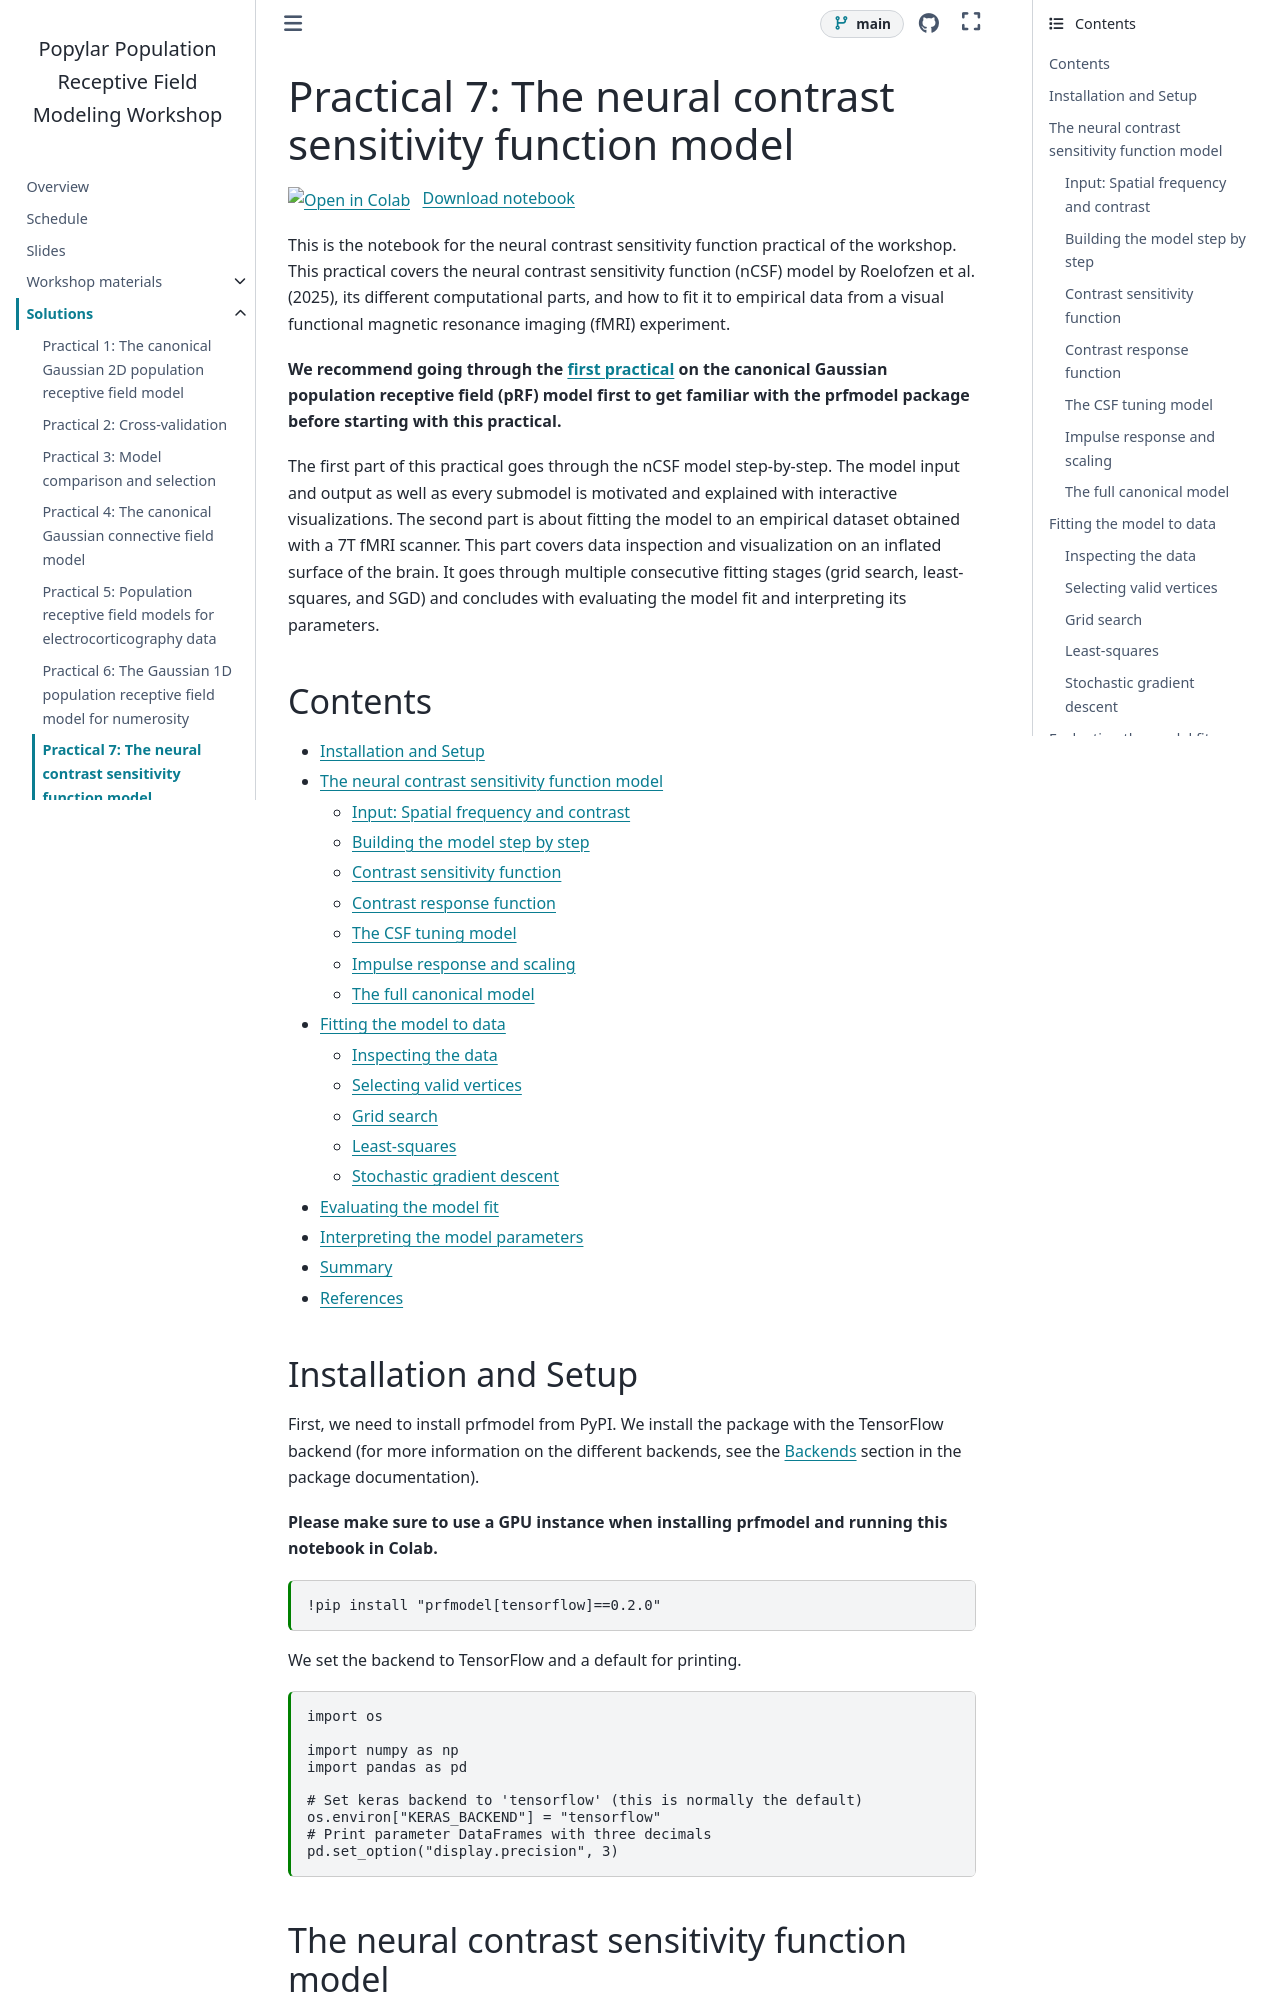

repository: popylar-org/2026-11-05_workshop-coimbra · page: solutions/07-ncsf-visual-fmri.html · generator: sphinx

## Exercise 1

```python
print("SFs:", np.unique(stimulus.sf[~is_blank]))
print("Contrasts:", np.unique(stimulus.contrast[~is_blank]).round(2))

# Number of time frames and contrast levels per SF
for sf in sf_levels:
    is_sf = (stimulus.sf == sf) & ~is_blank
    print(f"{sf:g} cycles/degree: {is_sf.sum()} time frames, {len(np.unique(stimulus.contrast[is_sf]))} contrast levels")

# Number of blank time frames
print("Blank time frames:", is_blank.sum())
```

The experiment has 214 time frames (321 seconds). It contains six blocks with gratings of 24 time frames (36 seconds) each. The blocks are separated by blank periods of 10 time frames (15 seconds), and the experiment starts and ends with a blank period (70 blank time frames in total). Each block consists of two sweeps through the contrasts of 12 time frames each: In the first sweep, the contrast steps down from 80% to 0.25% at one SF. In the second sweep, the contrast steps back up from 0.25% to 80% at another SF. The blocks pair the SFs as follows: 3 and 18, 1 and 6, 0.5 and 12, 6 and 1, 12 and 3, and 18 and 0.5 cycles per degree.

Each of the six SFs (0.5, 1, 3, 6, 12, and 18 cycles per degree) is shown in two blocks, once with decreasing and once with increasing contrast, so 24 time frames per SF. There are 14 contrast levels in total, but each SF is shown at only 12 of them: The low SFs skip the high contrasts of 21% and 51% and instead include the low contrasts of 0.39% and 0.95%, and the high SFs do the opposite. This puts more contrast levels where the threshold is expected to lie: Sensitivity is usually higher for low SFs than for high SFs.

## Exercise 2

`cs_peak` moves the whole CSF up or down, `sf_peak` moves it left or right, and `width_r` determines how steeply the sensitivity falls off for SFs above the peak (larger values give a narrower CSF). The left branch does not change with `width_r` because `width_l` is fixed.

- `cs_peak=300`, `sf_peak=1.0`, `width_r=0.7`: A high and broad CSF with its peak at a low SF. The sensitivity at all SFs in the stimulus lies above 50 (i.e., the threshold lies below 2% contrast), so the population responds to 122 of the 144 time frames with a grating. Only the lowest contrasts are below its threshold.
- `cs_peak=20`, `sf_peak=6.0`, `width_r=1.5`: A low and narrow CSF with its peak at a high SF. Even at the peak, the threshold is 5% contrast, and at 0.5 and 18 cycles per degree it is above 15%. Only 52 time frames have a contrast above the threshold, mostly gratings with a high contrast at intermediate SFs (3 to 12 cycles per degree).
